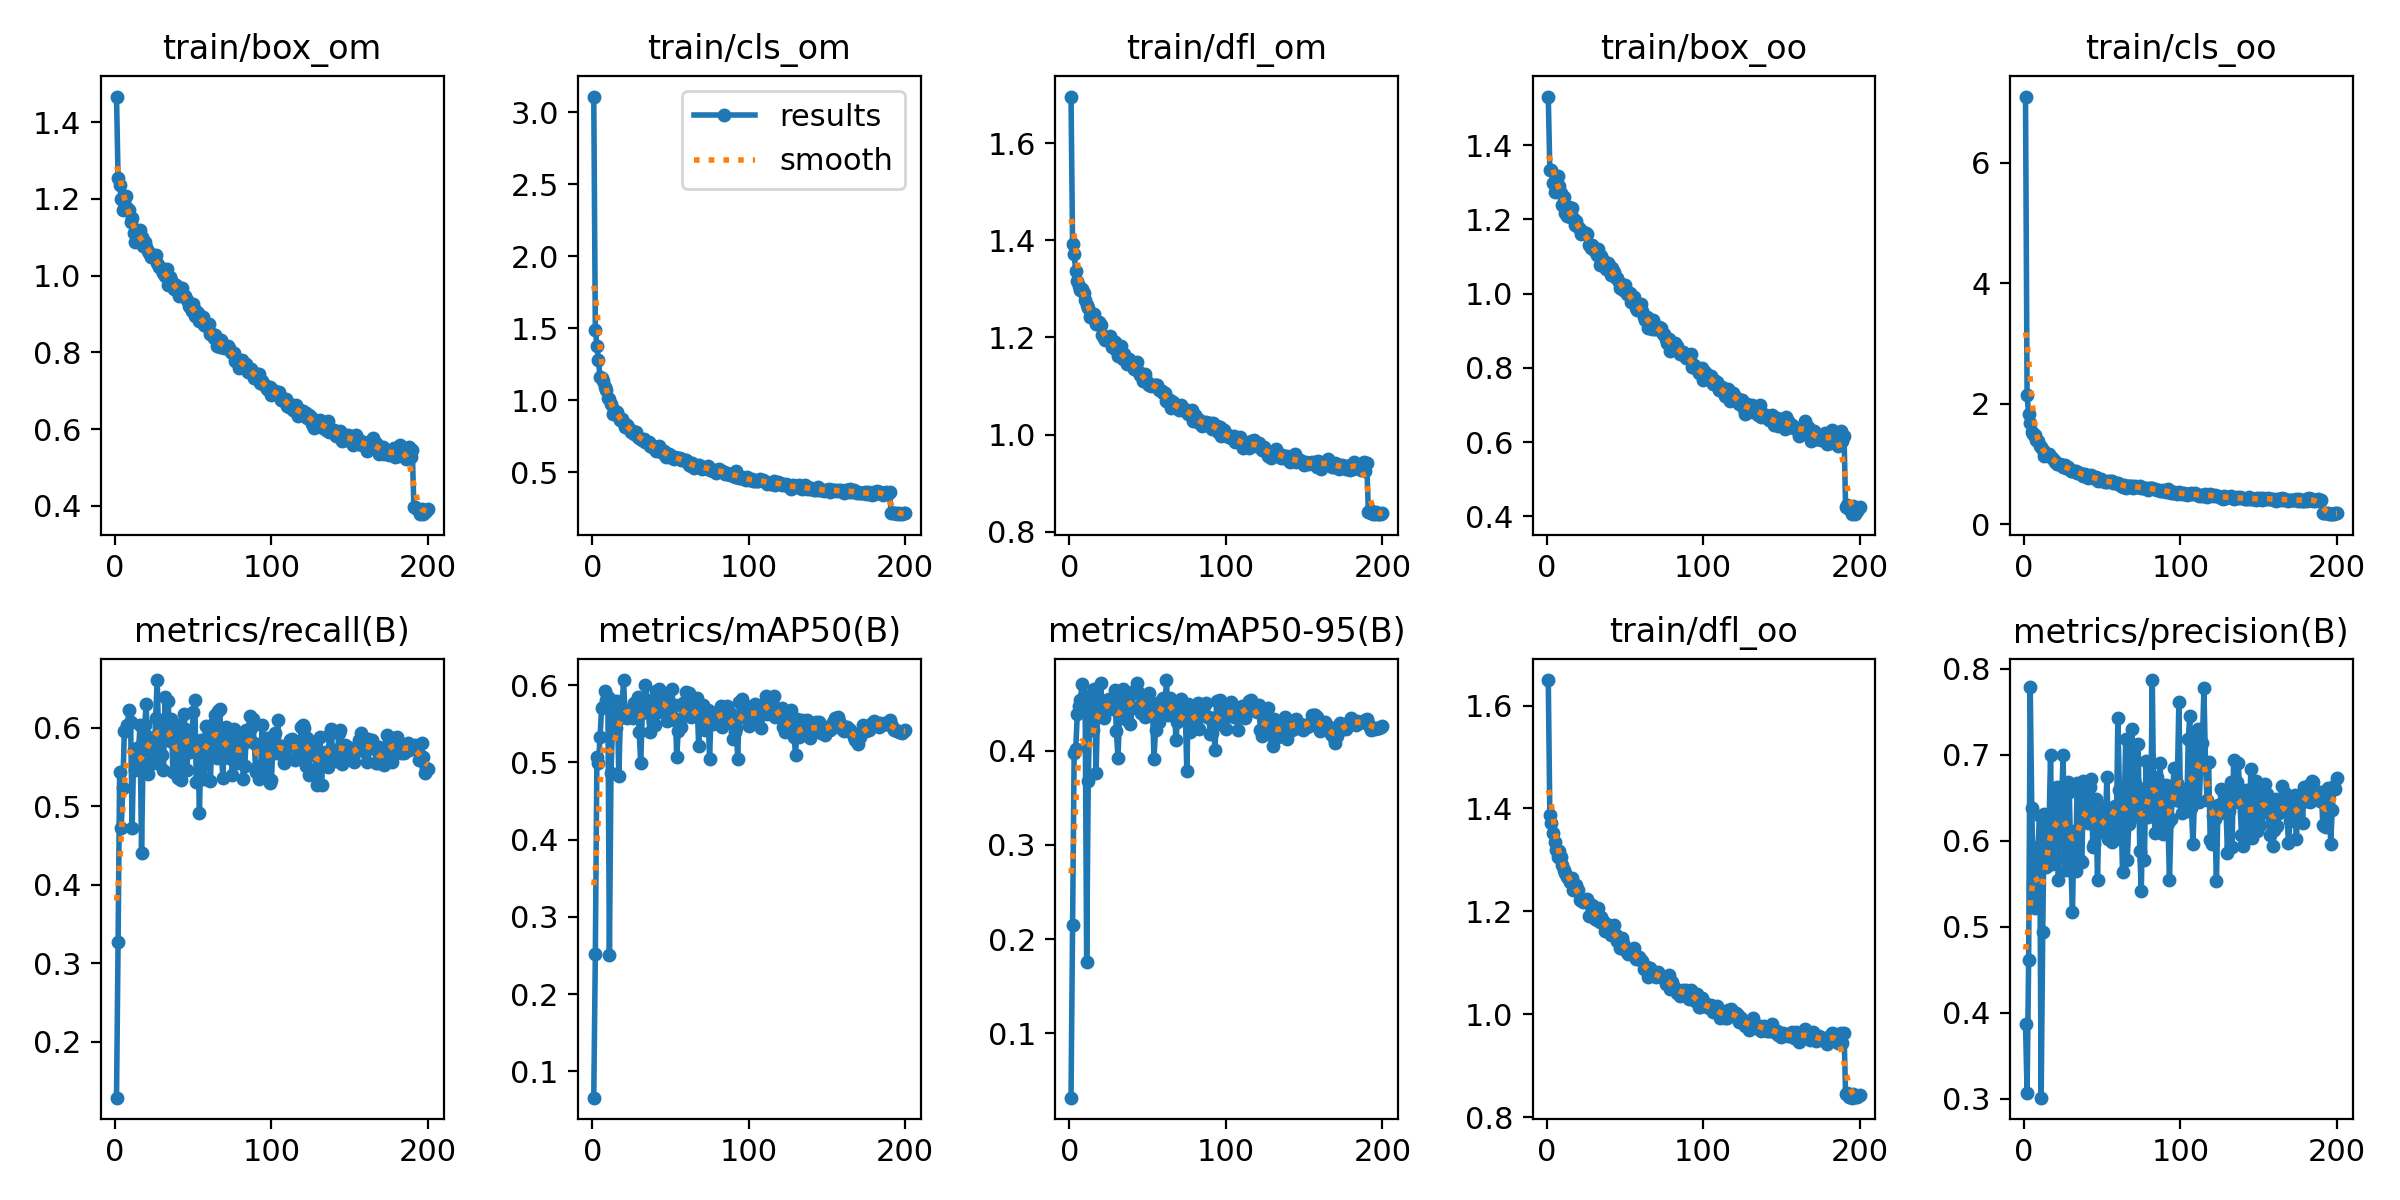

The table this chart was drawn from, first rows:
epoch, train/box_om, train/cls_om, train/dfl_om, train/box_oo, train/cls_oo, train/dfl_oo, metrics/precision(B), metrics/recall(B), metrics/mAP50(B), metrics/mAP50-95(B), val/box_om, val/cls_om, val/dfl_om, val/box_oo, val/cls_oo, val/dfl_oo, lr/pg0, lr/pg1, lr/pg2
1, 1.467, 3.108, 1.696, 1.531, 7.096, 1.65, 0.3865, 0.1287, 0.06579, 0.03149, 2.14, 4.258, 2.534, 1.998, 8.726, 2.334, 0.06768, 3.2353e-05, 3.2353e-05
2, 1.254, 1.489, 1.392, 1.333, 2.145, 1.387, 0.3065, 0.3274, 0.2515, 0.2147, 1.054, 2.42, 1.463, 1.162, 5.107, 1.542, 0.03438, 6.5682e-05, 6.5682e-05
3, 1.236, 1.378, 1.371, 1.332, 1.831, 1.372, 0.4617, 0.5444, 0.5071, 0.3976, 1.03, 1.673, 1.397, 1.137, 2.387, 1.449, 0.001079, 9.8995e-05, 9.8995e-05
4, 1.199, 1.277, 1.337, 1.297, 1.679, 1.352, 0.7792, 0.4723, 0.4995, 0.4019, 1.035, 1.698, 1.481, 1.151, 2.219, 1.571, 9.9945e-05, 9.9945e-05, 9.9945e-05
5, 1.17, 1.16, 1.317, 1.273, 1.537, 1.335, 0.6377, 0.5234, 0.5324, 0.4387, 0.9741, 1.446, 1.359, 1.085, 1.918, 1.414, 9.9945e-05, 9.9945e-05, 9.9945e-05
6, 1.191, 1.152, 1.306, 1.302, 1.503, 1.319, 0.5519, 0.596, 0.5701, 0.4474, 1.029, 1.405, 1.412, 1.127, 1.739, 1.439, 9.9902e-05, 9.9902e-05, 9.9902e-05
7, 1.207, 1.13, 1.297, 1.317, 1.477, 1.306, 0.5218, 0.5961, 0.5718, 0.4544, 0.9905, 1.584, 1.331, 1.093, 1.947, 1.368, 9.9847e-05, 9.9847e-05, 9.9847e-05
8, 1.177, 1.091, 1.3, 1.29, 1.398, 1.317, 0.584, 0.6043, 0.5925, 0.4707, 1.031, 1.379, 1.397, 1.149, 1.766, 1.457, 9.978e-05, 9.978e-05, 9.978e-05
9, 1.172, 1.072, 1.292, 1.272, 1.376, 1.306, 0.5928, 0.6226, 0.5814, 0.4411, 0.9917, 1.494, 1.33, 1.117, 1.877, 1.402, 9.9701e-05, 9.9701e-05, 9.9701e-05
10, 1.14, 1.016, 1.277, 1.24, 1.297, 1.29, 0.6286, 0.608, 0.5844, 0.4579, 0.997, 1.348, 1.354, 1.146, 1.718, 1.44, 9.961e-05, 9.961e-05, 9.961e-05
11, 1.151, 1.007, 1.268, 1.259, 1.285, 1.281, 0.301, 0.4723, 0.2503, 0.1757, 1.055, 2.539, 1.409, 1.129, 2.678, 1.437, 9.9506e-05, 9.9506e-05, 9.9506e-05
12, 1.112, 0.9723, 1.26, 1.218, 1.235, 1.274, 0.4938, 0.5725, 0.486, 0.3685, 1.061, 1.741, 1.372, 1.172, 2.008, 1.422, 9.9391e-05, 9.9391e-05, 9.9391e-05
13, 1.087, 0.904, 1.242, 1.21, 1.141, 1.266, 0.6315, 0.5469, 0.5497, 0.4434, 1.004, 1.478, 1.372, 1.121, 1.862, 1.434, 9.9263e-05, 9.9263e-05, 9.9263e-05
14, 1.115, 0.9322, 1.251, 1.232, 1.16, 1.263, 0.5693, 0.5748, 0.5791, 0.4574, 1.024, 1.267, 1.372, 1.155, 1.554, 1.434, 9.9123e-05, 9.9123e-05, 9.9123e-05
15, 1.096, 0.9034, 1.239, 1.207, 1.145, 1.256, 0.5963, 0.5693, 0.544, 0.4225, 1.01, 1.477, 1.379, 1.161, 1.755, 1.469, 9.8972e-05, 9.8972e-05, 9.8972e-05
16, 1.118, 0.9192, 1.249, 1.231, 1.164, 1.265, 0.6161, 0.6035, 0.5801, 0.4653, 1.023, 1.369, 1.358, 1.13, 1.726, 1.409, 9.8808e-05, 9.8808e-05, 9.8808e-05
17, 1.099, 0.8844, 1.228, 1.205, 1.109, 1.242, 0.6999, 0.441, 0.4821, 0.3769, 1.096, 1.548, 1.476, 1.199, 1.837, 1.518, 9.8632e-05, 9.8632e-05, 9.8632e-05
18, 1.078, 0.8652, 1.227, 1.184, 1.095, 1.242, 0.5734, 0.5687, 0.5576, 0.4434, 1.076, 1.508, 1.472, 1.179, 1.849, 1.53, 9.8445e-05, 9.8445e-05, 9.8445e-05
19, 1.087, 0.869, 1.232, 1.196, 1.072, 1.252, 0.5835, 0.6042, 0.5678, 0.4493, 1.033, 1.558, 1.393, 1.141, 1.927, 1.45, 9.8246e-05, 9.8246e-05, 9.8246e-05
20, 1.075, 0.8404, 1.226, 1.178, 1.039, 1.242, 0.6229, 0.6304, 0.6068, 0.4717, 1.008, 1.243, 1.328, 1.125, 1.51, 1.387, 9.8035e-05, 9.8035e-05, 9.8035e-05
21, 1.065, 0.8155, 1.205, 1.174, 1.001, 1.222, 0.6622, 0.5413, 0.5648, 0.4437, 1.001, 1.365, 1.343, 1.144, 1.699, 1.425, 9.7812e-05, 9.7812e-05, 9.7812e-05
22, 1.059, 0.8246, 1.199, 1.16, 1.002, 1.222, 0.5544, 0.5889, 0.5575, 0.4344, 1.056, 1.416, 1.382, 1.187, 1.695, 1.477, 9.7577e-05, 9.7577e-05, 9.7577e-05
23, 1.05, 0.8161, 1.194, 1.165, 1.006, 1.219, 0.6534, 0.5667, 0.5601, 0.4453, 1.004, 1.55, 1.343, 1.144, 1.903, 1.443, 9.7331e-05, 9.7331e-05, 9.7331e-05
24, 1.054, 0.7923, 1.198, 1.164, 0.9804, 1.22, 0.6406, 0.5815, 0.566, 0.4538, 1.033, 1.317, 1.375, 1.149, 1.665, 1.432, 9.7074e-05, 9.7074e-05, 9.7074e-05
25, 1.049, 0.7774, 1.196, 1.163, 0.9529, 1.22, 0.6994, 0.5555, 0.5692, 0.4555, 1.025, 1.352, 1.371, 1.179, 1.709, 1.465, 9.6804e-05, 9.6804e-05, 9.6804e-05
26, 1.055, 0.7833, 1.203, 1.161, 0.9828, 1.224, 0.5788, 0.6126, 0.5578, 0.4497, 1.026, 1.332, 1.361, 1.171, 1.664, 1.449, 9.6524e-05, 9.6524e-05, 9.6524e-05
27, 1.032, 0.7674, 1.18, 1.132, 0.9355, 1.191, 0.5658, 0.6611, 0.5764, 0.4446, 1.054, 1.317, 1.337, 1.168, 1.564, 1.392, 9.6232e-05, 9.6232e-05, 9.6232e-05
28, 1.023, 0.7801, 1.192, 1.123, 0.9441, 1.209, 0.668, 0.5798, 0.5686, 0.4504, 1.045, 1.329, 1.349, 1.162, 1.632, 1.411, 9.5929e-05, 9.5929e-05, 9.5929e-05
29, 1.024, 0.7472, 1.191, 1.132, 0.9134, 1.211, 0.6563, 0.6003, 0.5843, 0.4642, 1.003, 1.481, 1.336, 1.127, 1.76, 1.401, 9.5614e-05, 9.5614e-05, 9.5614e-05
30, 1.014, 0.7337, 1.175, 1.119, 0.893, 1.194, 0.5707, 0.5652, 0.5392, 0.4209, 1.103, 1.462, 1.425, 1.244, 1.897, 1.514, 9.5289e-05, 9.5289e-05, 9.5289e-05
31, 1.008, 0.7334, 1.161, 1.114, 0.8929, 1.185, 0.5168, 0.5462, 0.4996, 0.3921, 1.147, 1.596, 1.487, 1.246, 1.951, 1.518, 9.4952e-05, 9.4952e-05, 9.4952e-05
32, 0.9983, 0.7221, 1.161, 1.103, 0.8801, 1.183, 0.612, 0.64, 0.5636, 0.438, 1.075, 1.542, 1.441, 1.186, 1.957, 1.491, 9.4605e-05, 9.4605e-05, 9.4605e-05
33, 1.017, 0.7299, 1.183, 1.119, 0.8845, 1.206, 0.5647, 0.6053, 0.578, 0.4522, 1.082, 1.314, 1.392, 1.206, 1.623, 1.463, 9.4246e-05, 9.4246e-05, 9.4246e-05
34, 0.9756, 0.7127, 1.155, 1.077, 0.8576, 1.179, 0.667, 0.6345, 0.5999, 0.4658, 1.049, 1.464, 1.373, 1.196, 1.814, 1.459, 9.3877e-05, 9.3877e-05, 9.3877e-05
35, 0.9954, 0.712, 1.167, 1.101, 0.856, 1.188, 0.6615, 0.5836, 0.5813, 0.4554, 1.036, 1.501, 1.367, 1.159, 1.834, 1.438, 9.3497e-05, 9.3497e-05, 9.3497e-05
36, 0.9892, 0.7067, 1.155, 1.09, 0.8537, 1.181, 0.5771, 0.6112, 0.564, 0.4483, 1.056, 1.342, 1.399, 1.16, 1.606, 1.456, 9.3107e-05, 9.3107e-05, 9.3107e-05
37, 0.976, 0.6805, 1.145, 1.081, 0.8259, 1.162, 0.5749, 0.5436, 0.5395, 0.4331, 1.103, 1.627, 1.409, 1.186, 1.862, 1.451, 9.2706e-05, 9.2706e-05, 9.2706e-05
38, 0.9641, 0.6735, 1.156, 1.065, 0.8061, 1.175, 0.6691, 0.5947, 0.5718, 0.4615, 1.051, 1.562, 1.387, 1.179, 1.986, 1.466, 9.2294e-05, 9.2294e-05, 9.2294e-05
39, 0.9744, 0.6832, 1.149, 1.083, 0.8271, 1.17, 0.6348, 0.5454, 0.5519, 0.4286, 1.094, 1.583, 1.411, 1.192, 1.938, 1.454, 9.1872e-05, 9.1872e-05, 9.1872e-05
40, 0.9641, 0.6742, 1.148, 1.076, 0.7993, 1.173, 0.6523, 0.5361, 0.5481, 0.4451, 1.097, 1.764, 1.435, 1.204, 2.146, 1.486, 9.144e-05, 9.144e-05, 9.144e-05
41, 0.9466, 0.6437, 1.134, 1.05, 0.7655, 1.154, 0.6206, 0.6034, 0.5928, 0.4637, 1.147, 1.408, 1.466, 1.262, 1.718, 1.519, 9.0998e-05, 9.0998e-05, 9.0998e-05
42, 0.9606, 0.6767, 1.144, 1.069, 0.8097, 1.165, 0.6631, 0.5334, 0.5649, 0.4616, 1.054, 1.509, 1.399, 1.17, 1.852, 1.458, 9.0546e-05, 9.0546e-05, 9.0546e-05
43, 0.967, 0.6789, 1.149, 1.058, 0.8254, 1.173, 0.6717, 0.5959, 0.5956, 0.472, 1.02, 1.394, 1.326, 1.124, 1.708, 1.371, 9.0084e-05, 9.0084e-05, 9.0084e-05
44, 0.9473, 0.6416, 1.131, 1.042, 0.7696, 1.153, 0.593, 0.6177, 0.5897, 0.4621, 1.09, 1.492, 1.415, 1.206, 1.822, 1.479, 8.9613e-05, 8.9613e-05, 8.9613e-05
45, 0.9458, 0.6348, 1.123, 1.043, 0.765, 1.141, 0.5966, 0.5989, 0.5821, 0.4481, 1.075, 1.426, 1.391, 1.203, 1.72, 1.457, 8.9131e-05, 8.9131e-05, 8.9131e-05
46, 0.9363, 0.6445, 1.123, 1.032, 0.7799, 1.143, 0.6489, 0.5469, 0.5777, 0.4403, 1.143, 1.492, 1.451, 1.268, 1.834, 1.514, 8.864e-05, 8.864e-05, 8.864e-05
47, 0.9195, 0.6068, 1.11, 1.014, 0.7182, 1.129, 0.5543, 0.5874, 0.5707, 0.4515, 1.095, 1.61, 1.428, 1.193, 2.009, 1.467, 8.814e-05, 8.814e-05, 8.814e-05
48, 0.9175, 0.6284, 1.124, 1.015, 0.7564, 1.148, 0.6366, 0.5689, 0.5532, 0.4356, 1.095, 1.555, 1.399, 1.187, 1.896, 1.447, 8.763e-05, 8.763e-05, 8.763e-05
49, 0.9089, 0.6249, 1.112, 1.009, 0.7529, 1.137, 0.6109, 0.5816, 0.5665, 0.4445, 1.083, 1.663, 1.407, 1.206, 1.962, 1.49, 8.7112e-05, 8.7112e-05, 8.7112e-05
50, 0.9252, 0.6156, 1.104, 1.022, 0.7262, 1.124, 0.6106, 0.6205, 0.5712, 0.4526, 1.057, 1.601, 1.407, 1.172, 2.014, 1.47, 8.6584e-05, 8.6584e-05, 8.6584e-05
51, 0.8935, 0.598, 1.101, 0.9976, 0.7167, 1.122, 0.6398, 0.6352, 0.5957, 0.4614, 1.089, 1.464, 1.44, 1.199, 1.833, 1.498, 8.6047e-05, 8.6047e-05, 8.6047e-05
52, 0.9081, 0.5941, 1.101, 0.9985, 0.7, 1.117, 0.6189, 0.5306, 0.5555, 0.4377, 1.142, 1.584, 1.457, 1.238, 1.954, 1.511, 8.5502e-05, 8.5502e-05, 8.5502e-05
53, 0.9013, 0.6038, 1.102, 1.003, 0.7089, 1.123, 0.6743, 0.5753, 0.5745, 0.451, 1.088, 1.721, 1.42, 1.207, 2.065, 1.482, 8.4948e-05, 8.4948e-05, 8.4948e-05
54, 0.883, 0.5968, 1.103, 0.9772, 0.7131, 1.125, 0.6018, 0.4912, 0.5069, 0.3918, 1.119, 1.966, 1.466, 1.214, 2.291, 1.518, 8.4385e-05, 8.4385e-05, 8.4385e-05
55, 0.8888, 0.5971, 1.103, 0.9883, 0.7148, 1.118, 0.6233, 0.585, 0.5408, 0.4223, 1.127, 1.749, 1.475, 1.246, 2.168, 1.563, 8.3814e-05, 8.3814e-05, 8.3814e-05
56, 0.8923, 0.6006, 1.103, 0.9895, 0.7143, 1.128, 0.5991, 0.5839, 0.5568, 0.4376, 1.091, 1.677, 1.402, 1.213, 2.071, 1.475, 8.3235e-05, 8.3235e-05, 8.3235e-05
57, 0.8708, 0.5853, 1.091, 0.9597, 0.6916, 1.108, 0.6207, 0.5344, 0.5461, 0.4305, 1.102, 1.621, 1.418, 1.217, 2.001, 1.472, 8.2648e-05, 8.2648e-05, 8.2648e-05
58, 0.8681, 0.5821, 1.092, 0.9558, 0.6886, 1.11, 0.6405, 0.6025, 0.5776, 0.4522, 1.111, 1.557, 1.439, 1.252, 1.89, 1.514, 8.2052e-05, 8.2052e-05, 8.2052e-05
59, 0.8713, 0.5856, 1.089, 0.9698, 0.692, 1.11, 0.6016, 0.6014, 0.5694, 0.4539, 1.08, 1.512, 1.42, 1.215, 1.987, 1.472, 8.145e-05, 8.145e-05, 8.145e-05
60, 0.8745, 0.581, 1.085, 0.9724, 0.6869, 1.104, 0.7426, 0.5942, 0.5915, 0.4561, 1.105, 1.584, 1.443, 1.234, 1.987, 1.503, 8.0839e-05, 8.0839e-05, 8.0839e-05
... 140 more rows
